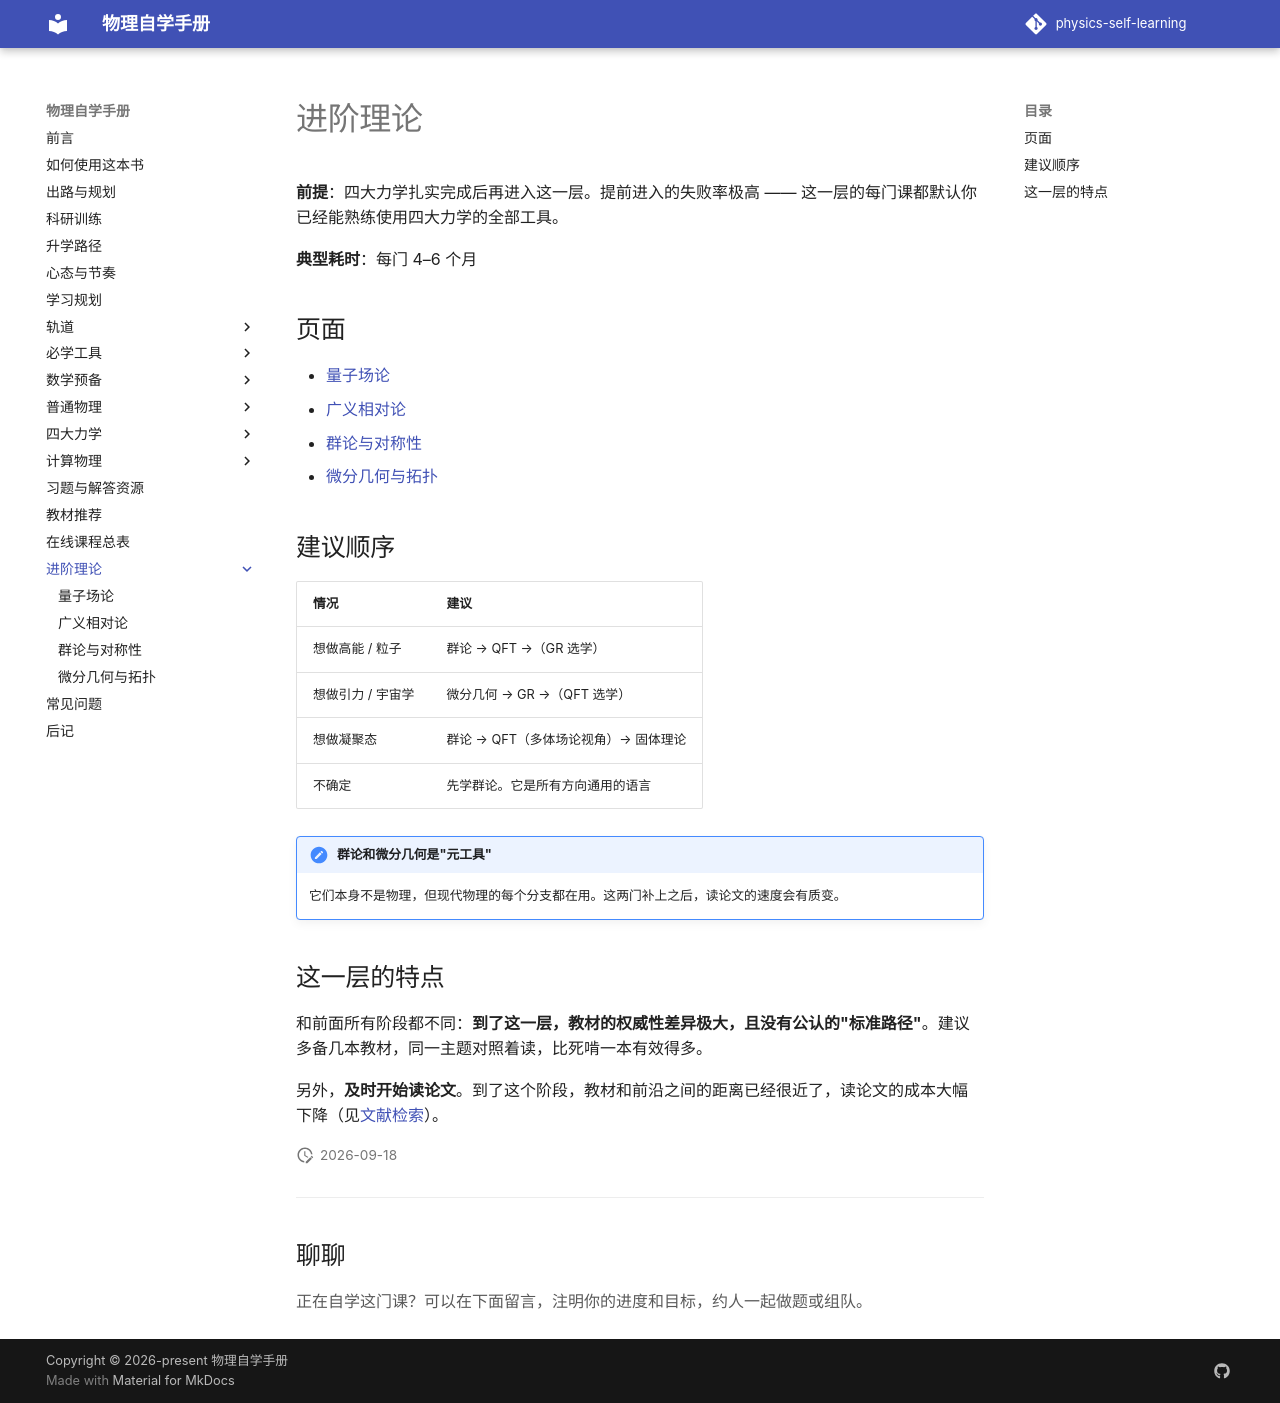

repository: shaoyitong2022-dot/physics-self-learning · page: 进阶理论/index.html · generator: mkdocs

# 进阶理论

**前提**：四大力学扎实完成后再进入这一层。提前进入的失败率极高 —— 这一层的每门课都默认你已经能熟练使用四大力学的全部工具。

**典型耗时**：每门 4–6 个月

## 页面

- [量子场论](量子场论.md)
- [广义相对论](广义相对论.md)
- [群论与对称性](群论.md)
- [微分几何与拓扑](微分几何与拓扑.md)

## 建议顺序

| 情况 | 建议 |
| --- | --- |
| 想做高能 / 粒子 | 群论 → QFT →（GR 选学） |
| 想做引力 / 宇宙学 | 微分几何 → GR →（QFT 选学） |
| 想做凝聚态 | 群论 → QFT（多体场论视角）→ 固体理论 |
| 不确定 | 先学群论。它是所有方向通用的语言 |

!!! note "群论和微分几何是"元工具""
    它们本身不是物理，但现代物理的每个分支都在用。这两门补上之后，读论文的速度会有质变。

## 这一层的特点

和前面所有阶段都不同：**到了这一层，教材的权威性差异极大，且没有公认的"标准路径"**。建议多备几本教材，同一主题对照着读，比死啃一本有效得多。

另外，**及时开始读论文**。到了这个阶段，教材和前沿之间的距离已经很近了，读论文的成本大幅下降（见[文献检索](../工具箱/文献检索.md)）。
